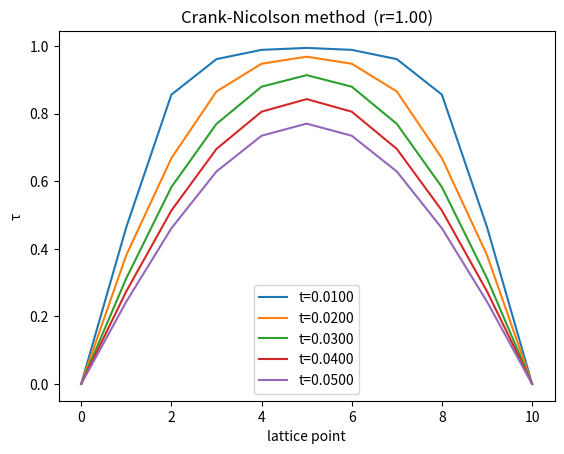

Reproduce this figure in Python.
#!/usr/bin/env python

import sys
import numpy as np
import matplotlib.pyplot as plt

def	crank_nicolson():
    print("Method : Crank-Nicolson")

    #配列を宣言&初期値の設定
    T = np.ones(11)
    TN = np.ones(11)
    TK = np.ones(11)
    TIM = 0

	#定数を指定
    DT = 0.01
    DX = 0.1

	#変数rの計算
    R = DT / (DX**2)
    print("r ={:.6f}".format(R))

	#境界条件
    T[0] = 0
    T[10] = 0
    TN[0] = 0
    TN[10] = 0
    TK[0] = 0
    TK[10] = 0

	#反復計算の準備
    for i in range(11):
        TK[i] = T[i]

	#時間を進める
    j = 0
    while j < 5:
        j = j + 1
        TIM = TIM + DT

        print("")

        #格子点iと番号の表示
        print("i        ", end="")
        for i in range(11):
            print("{:>8}".format(i), end="  ")

        print("        ε max")
		
        #反復条件の設定
        MAXEPS = 0.01
        k = 0
        L = 0
        while MAXEPS > 0.001:
            k = k + 1

            print("k ={:>3}".format(k), "    ", end=" ")
            print("{:.6f}".format(T[0]), end="  ")

            MAXEPS = 0
			
            for i in range(1, 10):
                #Jacobiの反復法
                #T[i] = R / (1 + 2 * R) * (TK(i - 1) + TK(i + 1)) + 1 / (1 + 2 * R) * TN(i)

                #クランク・ニコルソン法
                T[i] = (
					R / 2 / (1 + R) * (TK[i - 1] + TK[i + 1]) + 1 / 2 / (1 + R) * (R * TN[i - 1] + 2 * (1 - R) * TN[i] + R * TN[i + 1])
                    )
                EPS = abs((T[i] - TK[i]) / T[i])

                if EPS > MAXEPS:
                    MAXEPS = EPS
				
                print("{:.6f}".format(T[i]), end="  ")

            print("{:.6f}".format(T[10]), "     ", end=" ")
            print("{:.6f}".format(MAXEPS))


			#近似値の計算
            for i in range(11):
                TK[i] = T[i]

        L = L + k + 3
        k = 0

        # 折れ線グラフで表示
        plt.plot(T, label="t={:.4f}".format(TIM))
			
		#時刻を記述、収束した近似値を現在時刻に置き換え
        print("t = {:.4f}".format(TIM), end="  ")
		
        for i in range(11):
            TN[i] = T[i]
            TK[i] = T[i]
            print("{:.6f}".format(T[i]), end="  ")

        print("     {:.6f}".format(MAXEPS))

    # 表題
    plt.legend()
    plt.title("{:s} method  (r={:.2f})".format("Crank-Nicolson", R))
    plt.xlabel("lattice point")
    plt.ylabel("τ")
    plt.show()

if __name__ == "__main__":
	crank_nicolson()
